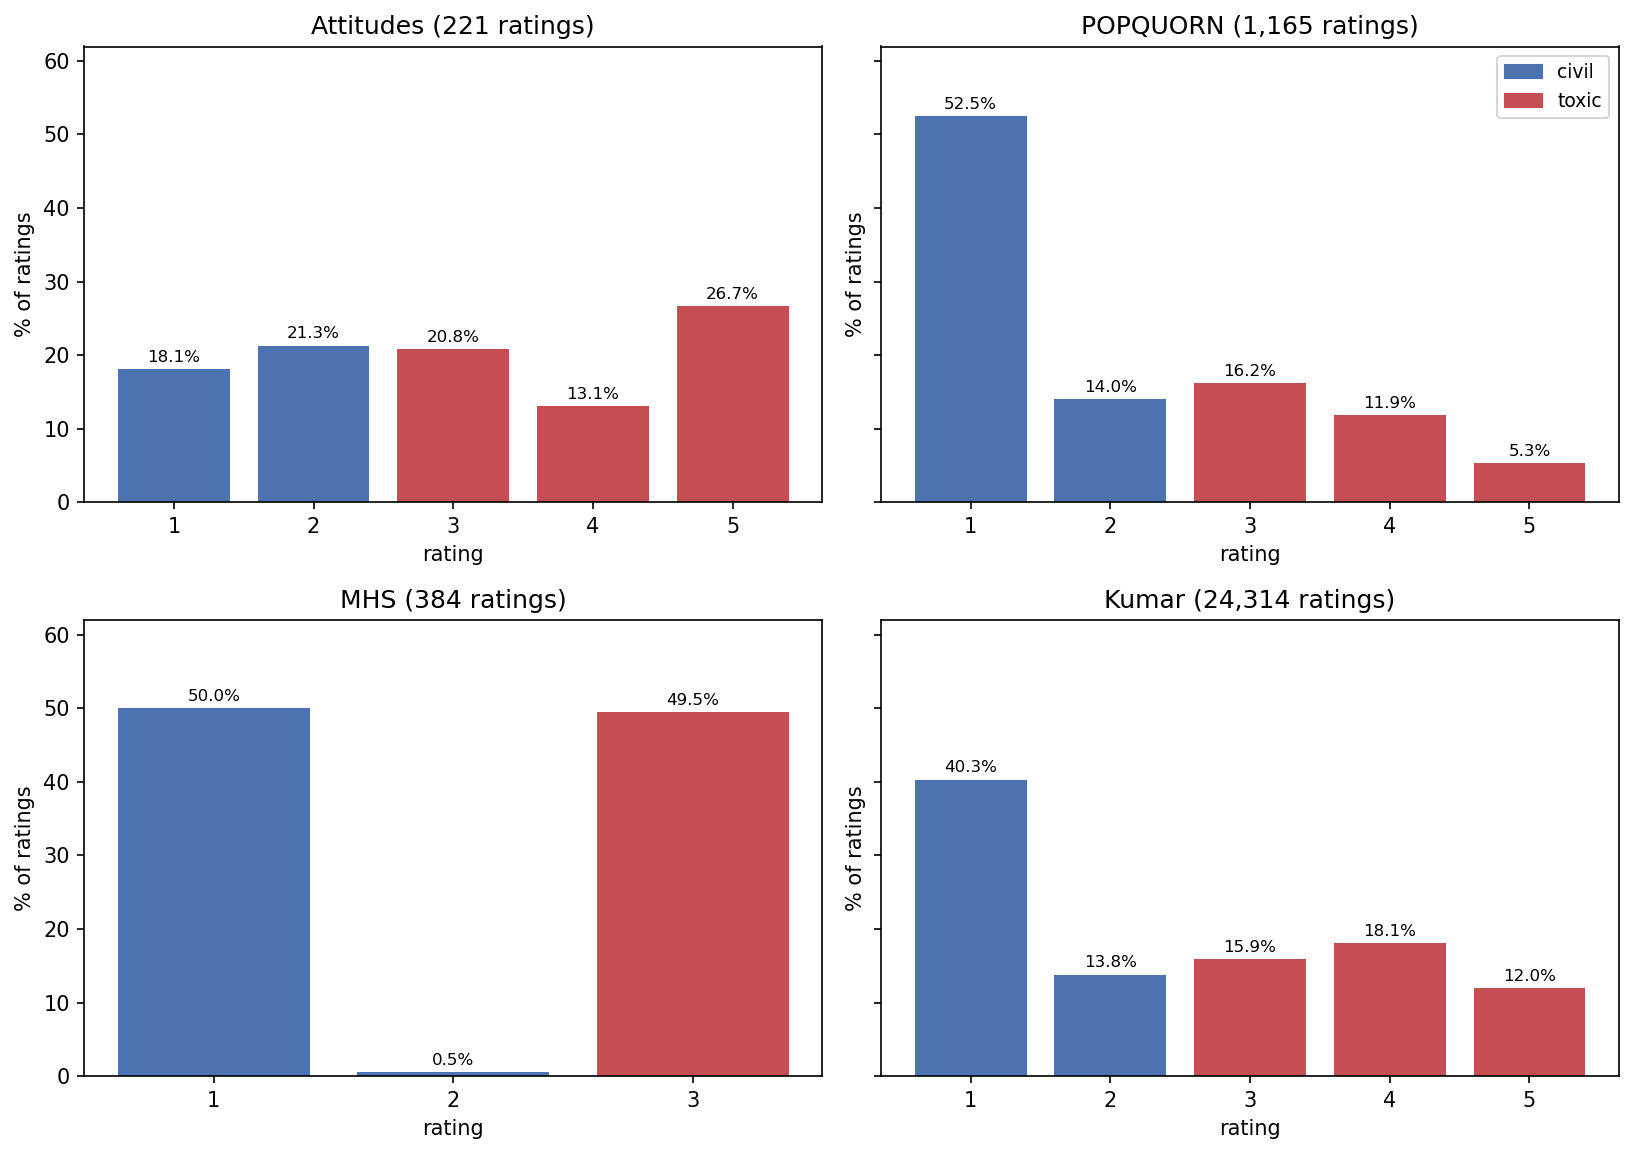

The table this chart was drawn from, first rows:
dataset, rating, ratings, %
attitudes, 1, 40, 18.1
attitudes, 2, 47, 21.3
attitudes, 3, 46, 20.8
attitudes, 4, 29, 13.1
attitudes, 5, 59, 26.7
popquorn, 1, 612, 52.5
popquorn, 2, 163, 14.0
popquorn, 3, 189, 16.2
popquorn, 4, 139, 11.9
popquorn, 5, 62, 5.3
mhs, 1, 192, 50.0
mhs, 2, 2, 0.5
mhs, 3, 190, 49.5
kumar, 1, 9789, 40.3
kumar, 2, 3350, 13.8
kumar, 3, 3868, 15.9
kumar, 4, 4400, 18.1
kumar, 5, 2907, 12.0
